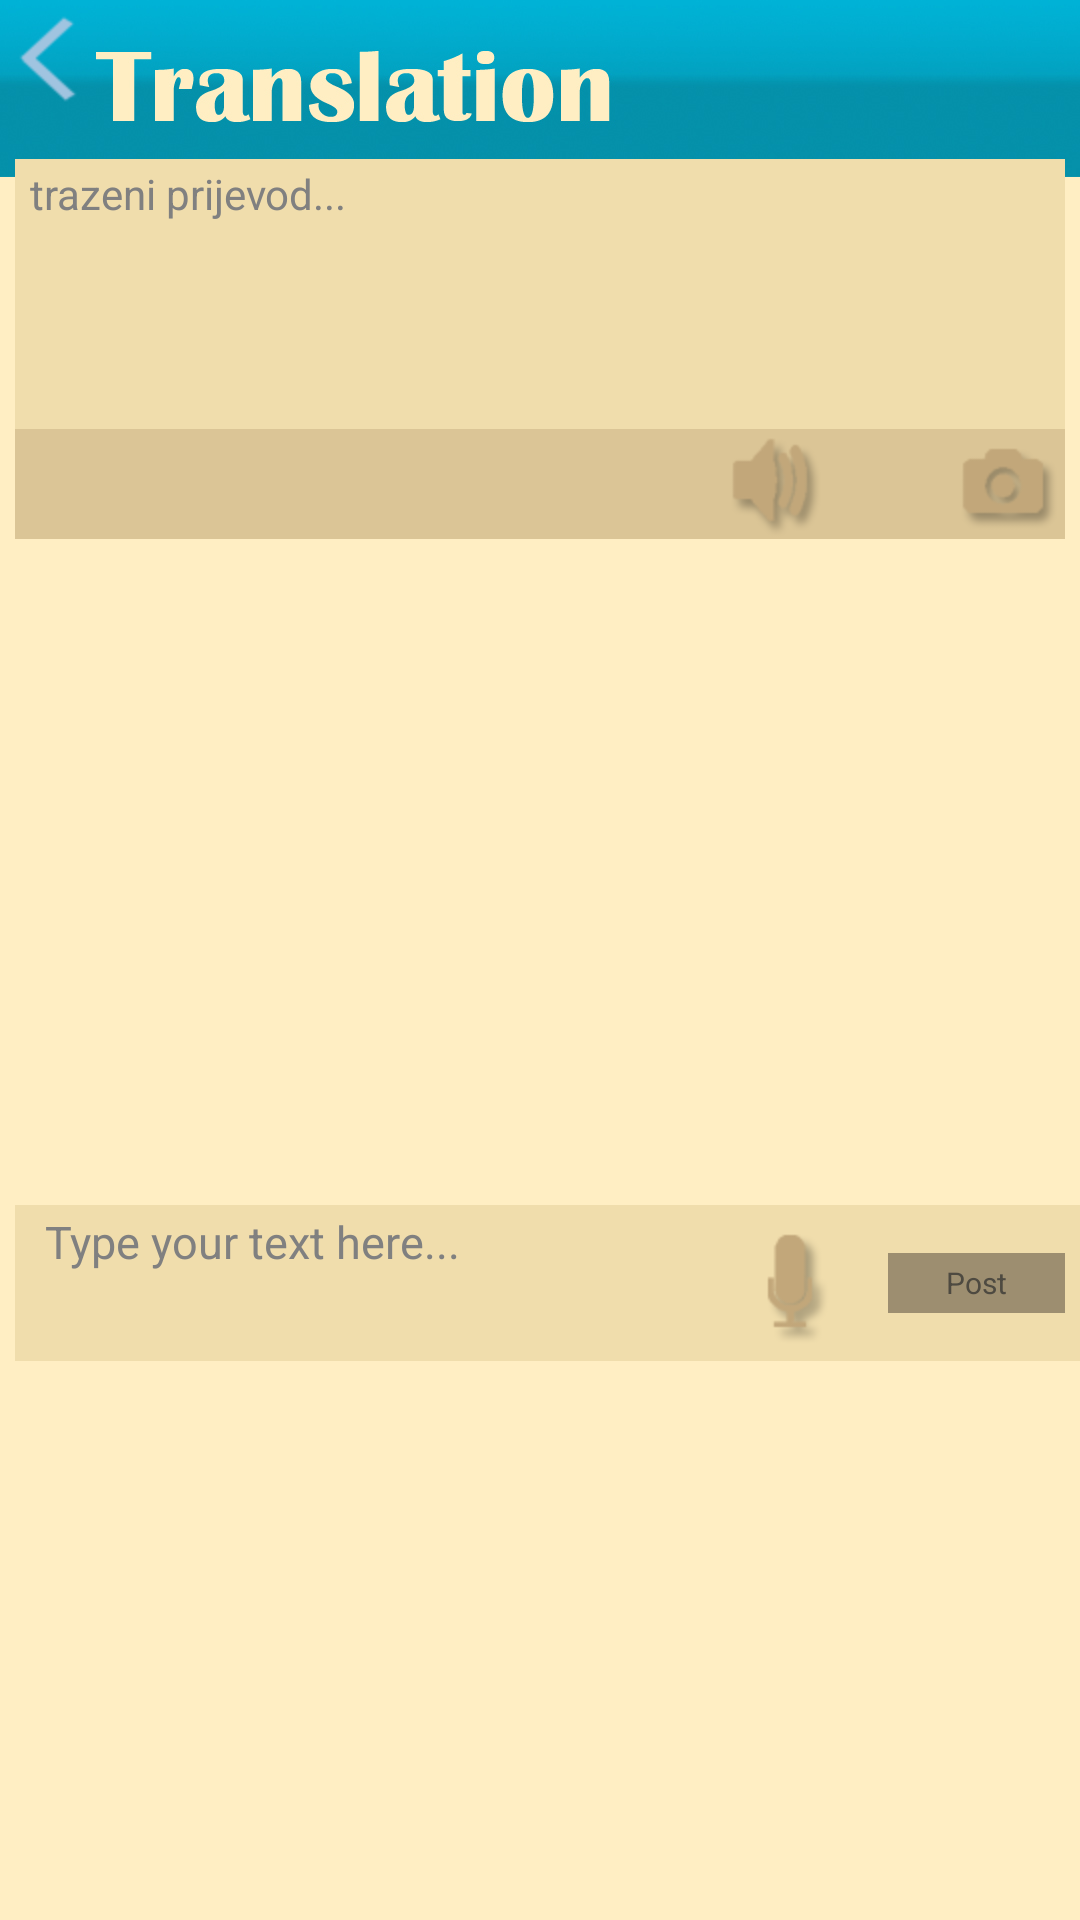

The Android layout XML behind this screen, and the referenced resources:
<!-- AndroidManifest.xml: application theme AppTheme -->
<!-- res/layout/translation_2.xml -->
<?xml version="1.0" encoding="utf-8"?>
<LinearLayout xmlns:android="http://schemas.android.com/apk/res/android"
    android:layout_width="match_parent"
    android:layout_height="match_parent"
    android:orientation="vertical"
    android:background="@drawable/translation_1" >

    <LinearLayout
        android:layout_width="match_parent"
        android:layout_height="wrap_content"
        android:orientation="vertical" >

        <ImageButton
        android:id="@+id/imBack"
        android:background="@null"
        android:layout_width="48dp"
        android:layout_height="51dp"
        android:src="@drawable/back2" />

    </LinearLayout>
    
     <TableLayout
        android:layout_width="match_parent"
        android:layout_height="wrap_content"
		android:shrinkColumns="*"  
        android:stretchColumns="*"
        android:paddingLeft="5dp"
		android:paddingRight="5dp"
		android:paddingBottom="2dp"
		android:paddingTop="2dp" >
        
        
        <TableRow
            android:id="@+id/tableRow2"
            android:layout_width="fill_parent"
            android:layout_height="wrap_content"
             >

            <TextView
            	
                android:id="@+id/tv_show"
                android:background="@color/post_1"
                android:layout_width="wrap_content"
                android:layout_height="90dp"
                android:layout_weight="1"
                android:ems="10"
				android:layout_span="2"
				
				android:textAlignment="textStart"
				android:gravity="top|left"
				android:hint="trazeni prijevod..."
				android:paddingLeft="5dp"
			    android:paddingRight="5dp"
			    android:paddingBottom="2dp"
			    android:paddingTop="2dp"
				>		
            </TextView>

        </TableRow>
		
        
        	
        
        <TableRow
            android:id="@+id/tableRow3"
            android:background="@color/post_2"
            android:layout_width="wrap_content"
            android:layout_height="wrap_content"
            android:gravity= "left"
            android:weightSum="100">
	
           <ImageView
			    android:src="@color/transparent"
			    android:layout_width="160dp"
			    android:layout_height="fill_parent"
			    android:layout_weight="80"
			    android:scaleType="fitXY"
			    android:paddingLeft="5dp"
			    android:paddingRight="5dp"
			    android:paddingBottom="2dp"
			    android:paddingTop="2dp" />
            
            <ImageButton
                android:id="@+id/ibSound"
                android:layout_width="wrap_content"
                android:layout_height="wrap_content"
                android:layout_weight="10"
                android:layout_gravity="right"
                android:src="@drawable/sound_2"
                android:background="@null" />
            
            <ImageButton
                android:id="@+id/ibCam"
                android:layout_width="wrap_content"
                android:layout_height="wrap_content"
                android:layout_weight="10"
                android:layout_gravity="right"
                android:src="@drawable/cam_2"
                android:background="@null" />
        </TableRow>

         <TableRow
            android:id="@+id/tableRow3"
            android:layout_width="fill_parent"
            android:layout_height="wrap_content">
            
             
             
             
        </TableRow>
    </TableLayout>

     <LinearLayout
         android:layout_width="fill_parent"
         android:layout_height="wrap_content"
         android:layout_gravity="center_vertical"
         android:layout_marginLeft="5dp"
         android:layout_marginTop="220dp"
         android:background="@color/post_1"
         android:gravity="bottom"
         android:paddingBottom="2dp"
         android:paddingLeft="10dp"
         android:paddingRight="5dp"
         android:paddingTop="2dp" >

         <EditText
             android:id="@+id/editText1"
             android:layout_width="wrap_content"
             android:layout_height="wrap_content"
             android:layout_gravity="left"
             android:layout_marginTop="15dp"
             android:layout_span="2"
             android:layout_weight="1"
             android:background="@null"
             android:ems="10"
             android:gravity="top|left"
             android:hint="Type your text here..."
             android:textSize="15dp"
             android:textAlignment="textStart" />

            <ImageButton
                android:id="@+id/ibMic"
                android:layout_width="wrap_content"
                android:layout_height="wrap_content"
                android:layout_weight="1"
                android:layout_gravity="center"
                android:src="@drawable/microphone_2"
                android:background="@null" />

            <Button
                android:id="@+id/bPost"
                android:layout_width="wrap_content"
                android:layout_height="20dp"
                android:layout_gravity="center_vertical"
                android:layout_weight="1"
                android:textSize="10dp"
                android:text="Post"
                android:textColor="@color/button_post_text"
                android:background="@color/button_post"
                 />
     </LinearLayout>

</LinearLayout>
<!-- resources referenced by this layout -->
<resources>
  <color name="button_post">#9d8e70</color>
  <color name="button_post_text">#4e4a41</color>
  <color name="post_1">#f0ddac</color>
  <color name="post_2">#dbc596</color>
  <color name="transparent">#00000000</color>
  <!-- drawable back2: png bitmap (drawable-hdpi, 3642 bytes) -->
  <!-- drawable cam_2: png bitmap (drawable-hdpi, 4454 bytes) -->
  <!-- drawable microphone_2: png bitmap (drawable-hdpi, 4305 bytes) -->
  <!-- drawable sound_2: png bitmap (drawable-hdpi, 5076 bytes) -->
  <!-- drawable translation_1: jpg bitmap (drawable-hdpi, 212212 bytes) -->
  <style name="AppTheme" parent="AppBaseTheme">
          
      </style>
  <style name="AppBaseTheme" parent="android:Theme.Light">
          
      </style>
</resources>
